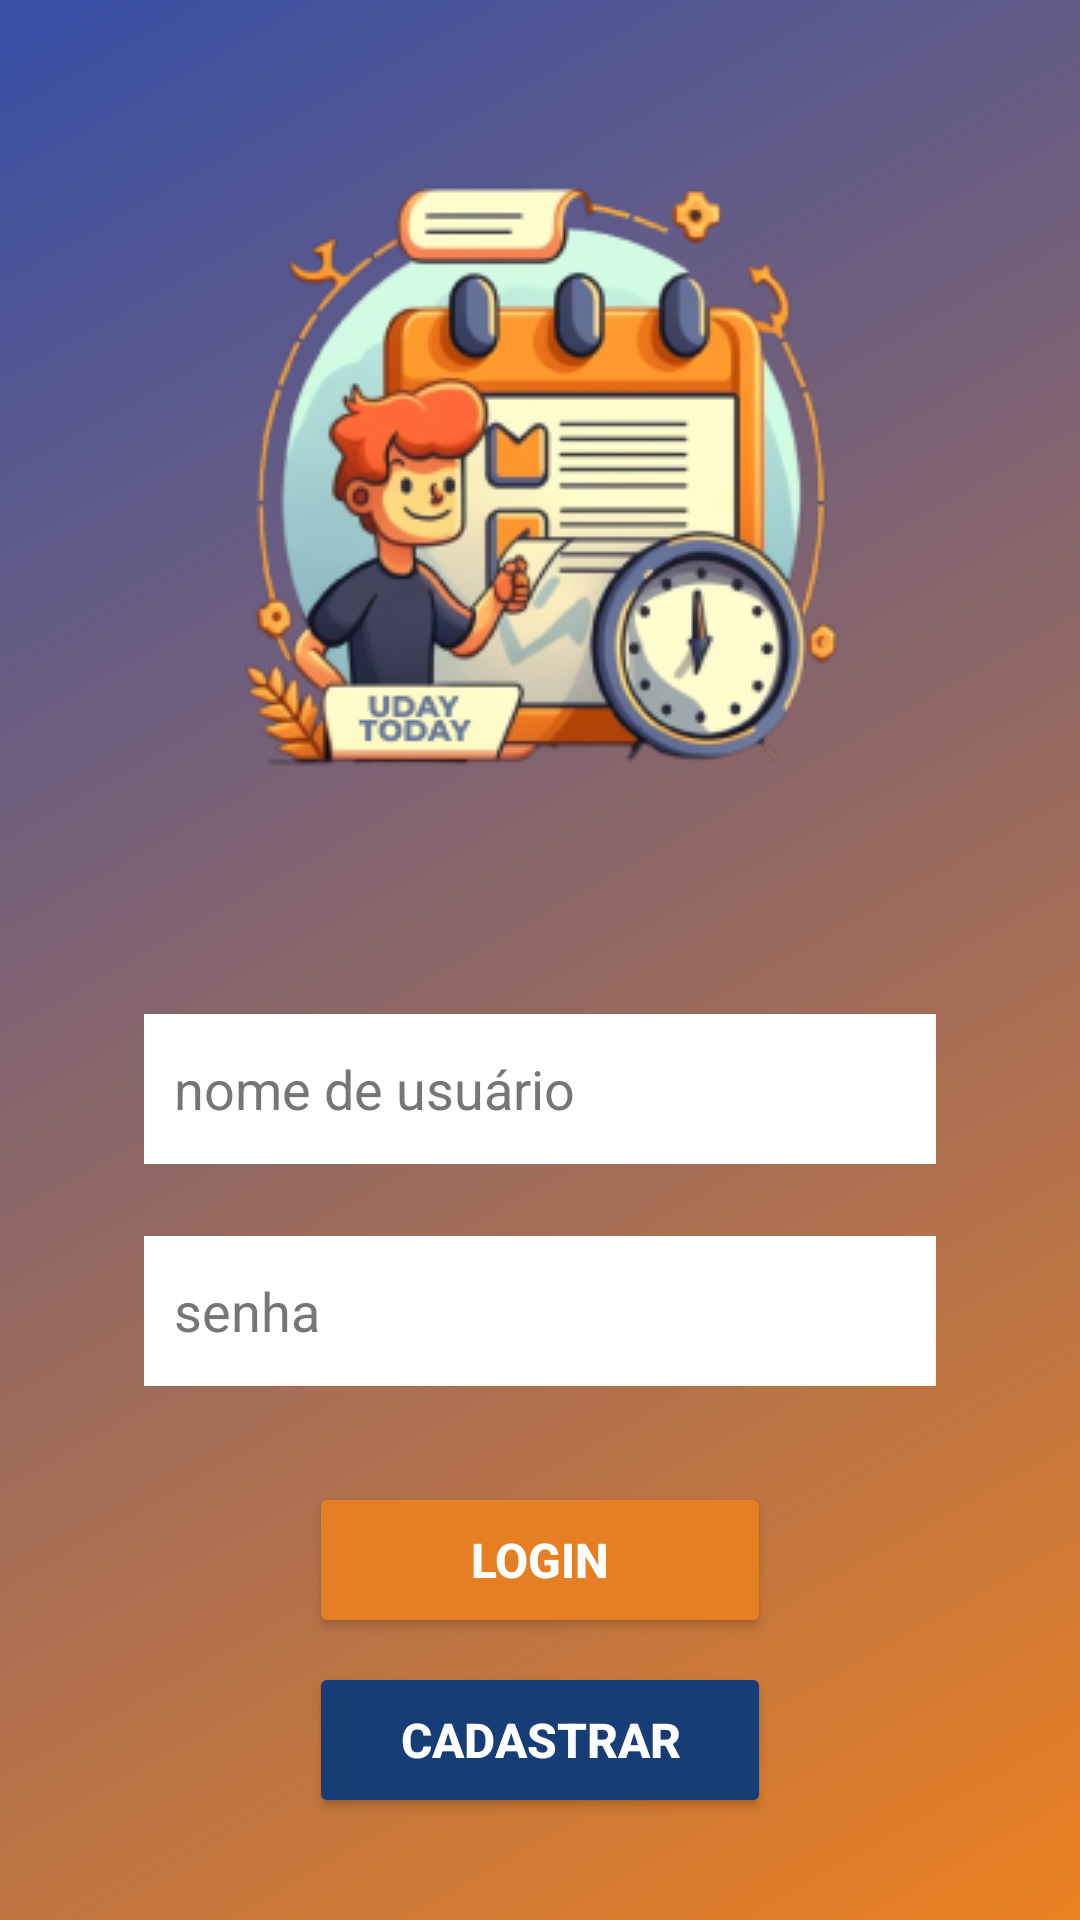

Reconstruct the res/layout file that produces this screen, plus the resources it refers to.
<!-- AndroidManifest.xml: application theme Theme.Udaytoday -->
<!-- res/layout/activity_main.xml -->
<?xml version="1.0" encoding="utf-8"?>
<androidx.constraintlayout.widget.ConstraintLayout xmlns:android="http://schemas.android.com/apk/res/android"
    xmlns:app="http://schemas.android.com/apk/res-auto"
    xmlns:tools="http://schemas.android.com/tools"
    android:layout_width="match_parent"
    android:layout_height="match_parent"
    android:background="@drawable/background_linear"
    tools:context=".MainActivity">


    <ImageView
        android:id="@+id/logo"
        android:layout_width="wrap_content"
        android:layout_height="wrap_content"
        android:layout_marginTop="42dp"
        app:layout_constraintEnd_toEndOf="parent"
        app:layout_constraintStart_toStartOf="parent"
        app:layout_constraintTop_toTopOf="parent"
        app:srcCompat="@drawable/logo" />

    <EditText
        android:id="@+id/username_login"
        android:layout_width="264dp"
        android:layout_height="50dp"
        android:layout_marginTop="62dp"
        android:background="#FFFFFF"
        android:ems="10"
        android:hint="nome de usuário"
        android:inputType="textEmailAddress"
        android:padding="10dp"
        android:textColorHint="@color/material_dynamic_neutral50"
        app:layout_constraintEnd_toEndOf="parent"
        app:layout_constraintStart_toStartOf="parent"
        app:layout_constraintTop_toBottomOf="@+id/logo" />

    <EditText
        android:id="@+id/password_login"
        android:layout_width="264dp"
        android:layout_height="50dp"
        android:layout_marginTop="24dp"
        android:background="#FFFFFF"
        android:ems="10"
        android:hint="senha"
        android:inputType="textPassword"
        android:padding="10dp"
        android:textColorHint="@color/material_dynamic_neutral50"
        app:layout_constraintEnd_toEndOf="parent"
        app:layout_constraintStart_toStartOf="parent"
        app:layout_constraintTop_toBottomOf="@+id/username_login" />

    <Button
        android:id="@+id/login_btn"
        android:layout_width="154dp"
        android:layout_height="52dp"
        android:layout_marginTop="32dp"
        android:backgroundTint="#E67F24"
        android:paddingLeft="10dp"
        android:paddingTop="5dp"
        android:paddingRight="10dp"
        android:paddingBottom="5dp"
        android:text="Login"
        android:textAlignment="center"
        android:textColor="#FFFFFF"
        android:textSize="16sp"
        android:textStyle="bold"
        app:layout_constraintEnd_toEndOf="parent"
        app:layout_constraintStart_toStartOf="parent"
        app:layout_constraintTop_toBottomOf="@+id/password_login" />

    <Button
        android:id="@+id/register_btn"
        android:layout_width="154dp"
        android:layout_height="52dp"
        android:layout_marginTop="8dp"
        android:backgroundTint="#173D77"
        android:paddingLeft="10dp"
        android:paddingTop="5dp"
        android:paddingRight="10dp"
        android:paddingBottom="5dp"
        android:text="Cadastrar"
        android:textAlignment="center"
        android:textColor="#FFFFFF"
        android:textSize="16sp"
        android:textStyle="bold"
        app:layout_constraintEnd_toEndOf="parent"
        app:layout_constraintStart_toStartOf="parent"
        app:layout_constraintTop_toBottomOf="@+id/login_btn" />

</androidx.constraintlayout.widget.ConstraintLayout>
<!-- resources referenced by this layout -->
<resources>
  <!-- drawable background_linear (drawable) -->
  <shape xmlns:android="http://schemas.android.com/apk/res/android"
      android:shape="rectangle">
      <gradient
          android:type="linear"
          android:startColor="#364FA7"
          android:endColor="#EB8121"
          android:angle="315"/>
  </shape>
  <!-- drawable logo: png bitmap (drawable-v24, 70434 bytes) -->
  <style name="Theme.Udaytoday" parent="Theme.MaterialComponents.DayNight.NoActionBar">
          
          <item name="colorPrimary">@color/purple_500</item>
          <item name="colorPrimaryVariant">@color/purple_700</item>
          <item name="colorOnPrimary">@color/white</item>
          
          <item name="colorSecondary">@color/teal_200</item>
          <item name="colorSecondaryVariant">@color/teal_700</item>
          <item name="colorOnSecondary">@color/black</item>
          
          <item name="android:statusBarColor">?attr/colorPrimaryVariant</item>
          
      </style>
  <!-- not gathered from this repository: default colours our renderer supplied (Android Studio template values) -->
  <color name="purple_500">#FF6200EE</color>
  <color name="purple_700">#FF3700B3</color>
  <color name="teal_200">#FF03DAC5</color>
  <color name="teal_700">#FF018786</color>
  <color name="black">#FF000000</color>
  <color name="white">#FFFFFFFF</color>
</resources>
